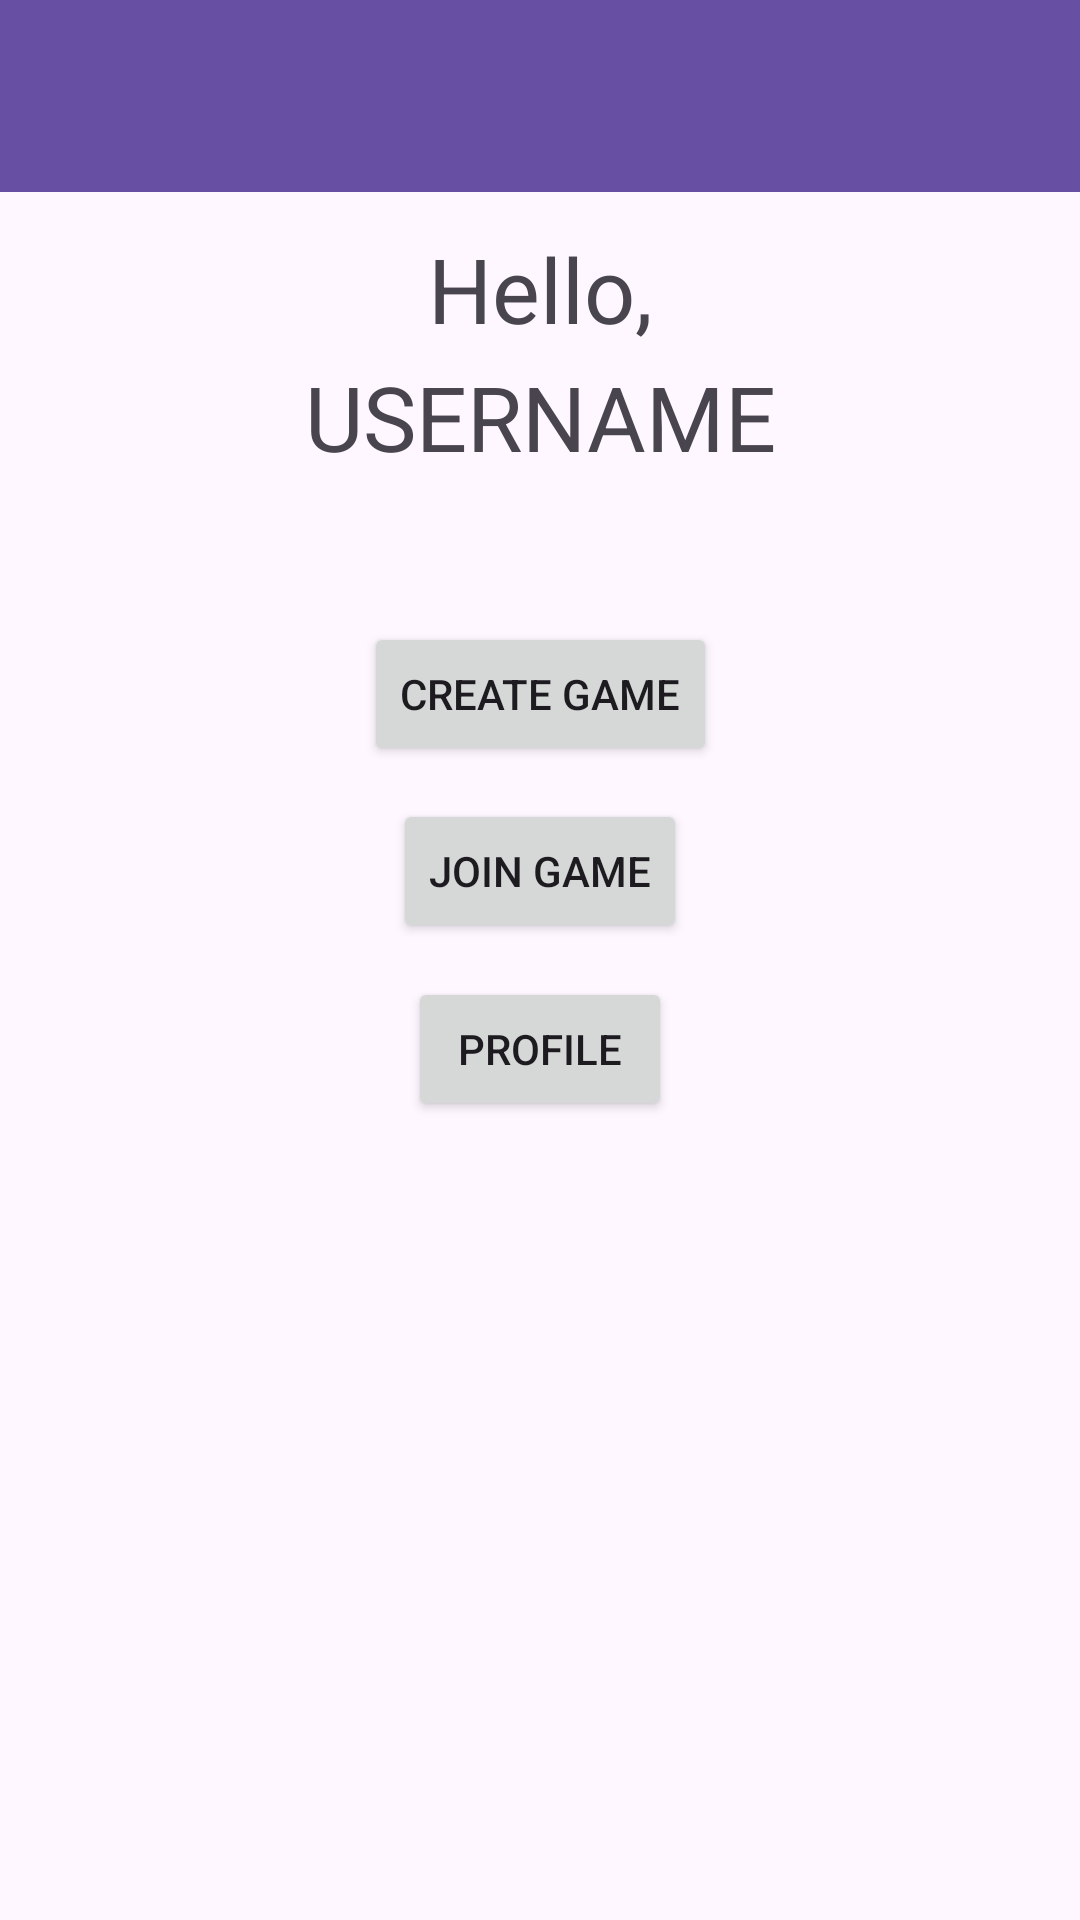

Produce the Android XML layout that renders to this screen, including the resource entries it uses.
<!-- AndroidManifest.xml: application theme Theme.CatOrBread -->
<!-- res/layout/activity_main.xml -->
<?xml version="1.0" encoding="utf-8"?>
<androidx.constraintlayout.widget.ConstraintLayout xmlns:android="http://schemas.android.com/apk/res/android"
    xmlns:app="http://schemas.android.com/apk/res-auto"
    xmlns:tools="http://schemas.android.com/tools"
    android:layout_width="match_parent"
    android:layout_height="match_parent"
    tools:context=".MainActivity">

    <androidx.appcompat.widget.Toolbar
        android:id="@+id/Toolbar"
        android:layout_width="match_parent"
        android:layout_height="?attr/actionBarSize"
        android:background="?attr/colorPrimary"
        android:elevation="4dp"
        android:theme="@style/ThemeOverlay.AppCompat.ActionBar"
        app:layout_constraintBottom_toBottomOf="parent"
        app:layout_constraintEnd_toEndOf="parent"
        app:layout_constraintStart_toStartOf="parent"
        app:layout_constraintTop_toTopOf="parent"
        app:layout_constraintVertical_bias="0"
        app:popupTheme="@style/ThemeOverlay.AppCompat.Light" />

    <TextView
        android:id="@+id/hello"
        android:layout_width="wrap_content"
        android:layout_height="wrap_content"
        android:text="Hello,"
        android:textSize="30dp"
        app:layout_constraintBottom_toBottomOf="parent"
        app:layout_constraintEnd_toEndOf="parent"
        app:layout_constraintStart_toStartOf="parent"
        app:layout_constraintTop_toTopOf="parent"
        app:layout_constraintVertical_bias="0.127" />

    <TextView
        android:id="@+id/username"
        android:layout_width="wrap_content"
        android:layout_height="wrap_content"
        android:text="USERNAME"
        android:textSize="30dp"
        app:layout_constraintBottom_toBottomOf="parent"
        app:layout_constraintEnd_toEndOf="parent"
        app:layout_constraintStart_toStartOf="parent"
        app:layout_constraintTop_toTopOf="parent"
        app:layout_constraintVertical_bias="0.198" />

    <Button
        android:id="@+id/btnCreate"
        android:layout_width="wrap_content"
        android:layout_height="wrap_content"
        android:onClick="createGame"
        android:text="Create Game"
        app:layout_constraintBottom_toBottomOf="parent"
        app:layout_constraintEnd_toEndOf="parent"
        app:layout_constraintStart_toStartOf="parent"
        app:layout_constraintTop_toTopOf="parent"
        app:layout_constraintVertical_bias="0.35" />

    <Button
        android:id="@+id/btnJoinRoom"
        android:layout_width="wrap_content"
        android:layout_height="wrap_content"
        android:onClick="joinGame"
        android:text="Join Game"
        app:layout_constraintBottom_toBottomOf="parent"
        app:layout_constraintEnd_toEndOf="parent"
        app:layout_constraintStart_toStartOf="parent"
        app:layout_constraintTop_toTopOf="parent"
        app:layout_constraintVertical_bias="0.45" />

    <Button
        android:id="@+id/btnProfile"
        android:layout_width="wrap_content"
        android:layout_height="wrap_content"
        android:onClick="viewProfile"
        android:text="Profile"
        app:layout_constraintBottom_toBottomOf="parent"
        app:layout_constraintEnd_toEndOf="parent"
        app:layout_constraintStart_toStartOf="parent"
        app:layout_constraintTop_toTopOf="parent"
        app:layout_constraintVertical_bias="0.55" />

</androidx.constraintlayout.widget.ConstraintLayout>
<!-- resources referenced by this layout -->
<resources>
  <style name="Theme.CatOrBread" parent="Base.Theme.CatOrBread" />
  <style name="Base.Theme.CatOrBread" parent="Theme.Material3.DayNight.NoActionBar">
          
          
      </style>
</resources>
